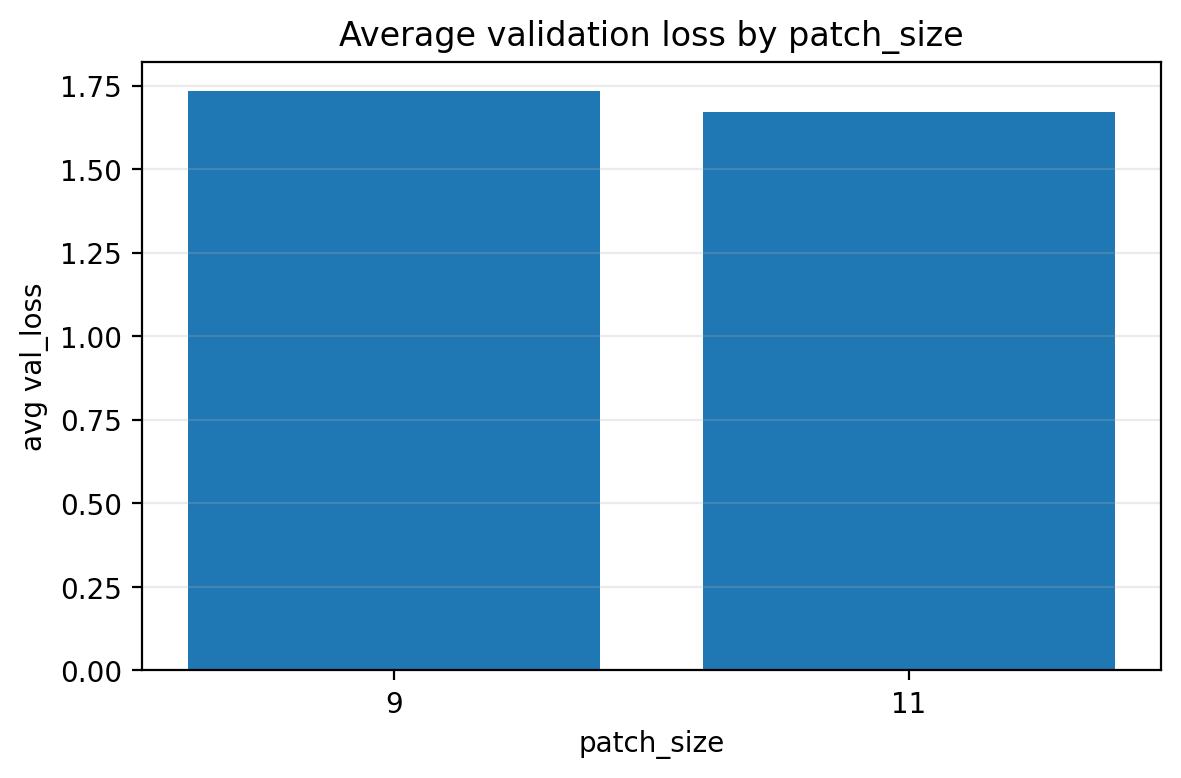

Data behind this chart, as committed beside it:
patch_size, val_loss
11, 1.672
9, 1.734
